The GitHub repository MIKIHERSHCOVITZ/ProductPrediction contains a labelled image folder "images" with 6 categories: cakes cupcakes snack cakes, candy, chips pretzels snacks, chocolate, cookies biscuits, popcorn peanuts seeds related snacks. Examples follow, each with its label.

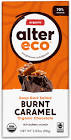
Label: chocolate

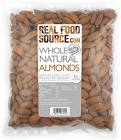
Label: popcorn peanuts seeds related snacks

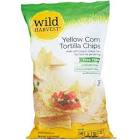
Label: chips pretzels snacks

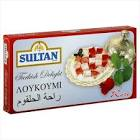
Label: candy

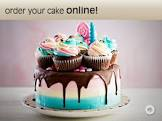
Label: cakes cupcakes snack cakes

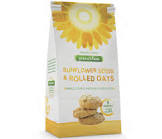
Label: cookies biscuits
